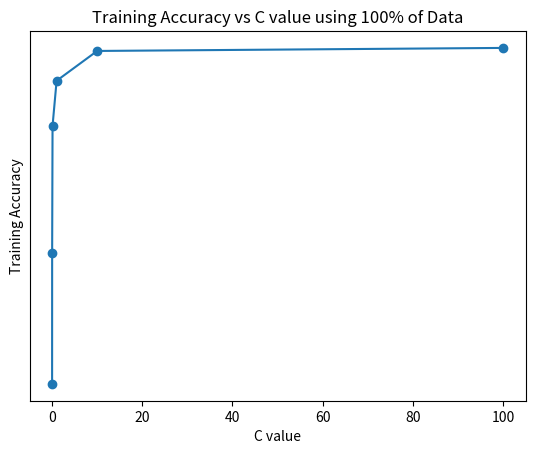

Write Python code to recreate this figure.
import numpy as np
import matplotlib.pyplot as plt
def plot_results():
    x = [.001,.01,.1,1,10,100]
    y_100 = [.500968,.67811424,.8513070,.912489243,.95296364,.9570783]
    y_80 = [.4977644,.648065,.8452953,.91084815,.9571049,.963794668]
    y_60 = [.501479,.6428507,.83541013,.90793366,.96539668,.9744509]
    y_40 = [.5028909,.6364125,.8180718,.90278338,.9751916095,.9858814]
    y_20 = [.500874008,.49912599,.770606,.8900094,.9893774,.99825198]
    yvals = [y_20,y_40,y_60,y_80,y_100]
    
    p = ['20%','40%','60%','80%','100%']
    for i in range(len(p)):
        y = yvals[i]
        px = p[i]
        plot(x,y,px)
        
        
        
def plot(x,y,c):
    plt.clf()
    plt.yticks(np.arange(5), ['20%','40%','60%','80%','100%'])
    plt.ylabel("Training Accuracy")
    plt.xlabel('C value')
    plt.title("Training Accuracy vs C value using "+ c+ " of Data")
    plt.scatter(x,y)
    plt.plot(x,y)
    plt.savefig("c_plot_"+c[:len(c)-1])
    
    
plot_results()